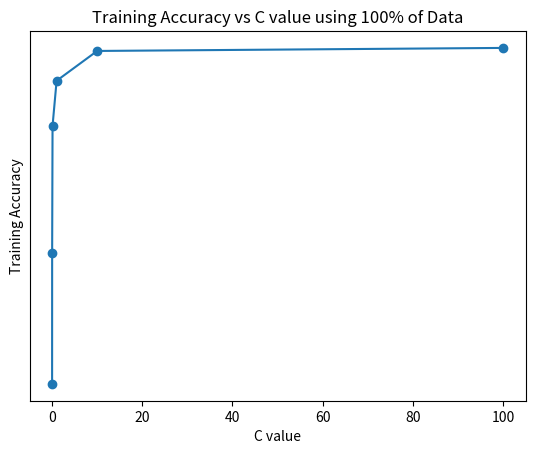

Write Python code to recreate this figure.
import numpy as np
import matplotlib.pyplot as plt
def plot_results():
    x = [.001,.01,.1,1,10,100]
    y_100 = [.500968,.67811424,.8513070,.912489243,.95296364,.9570783]
    y_80 = [.4977644,.648065,.8452953,.91084815,.9571049,.963794668]
    y_60 = [.501479,.6428507,.83541013,.90793366,.96539668,.9744509]
    y_40 = [.5028909,.6364125,.8180718,.90278338,.9751916095,.9858814]
    y_20 = [.500874008,.49912599,.770606,.8900094,.9893774,.99825198]
    yvals = [y_20,y_40,y_60,y_80,y_100]
    
    p = ['20%','40%','60%','80%','100%']
    for i in range(len(p)):
        y = yvals[i]
        px = p[i]
        plot(x,y,px)
        
        
        
def plot(x,y,c):
    plt.clf()
    plt.yticks(np.arange(5), ['20%','40%','60%','80%','100%'])
    plt.ylabel("Training Accuracy")
    plt.xlabel('C value')
    plt.title("Training Accuracy vs C value using "+ c+ " of Data")
    plt.scatter(x,y)
    plt.plot(x,y)
    plt.savefig("c_plot_"+c[:len(c)-1])
    
    
plot_results()